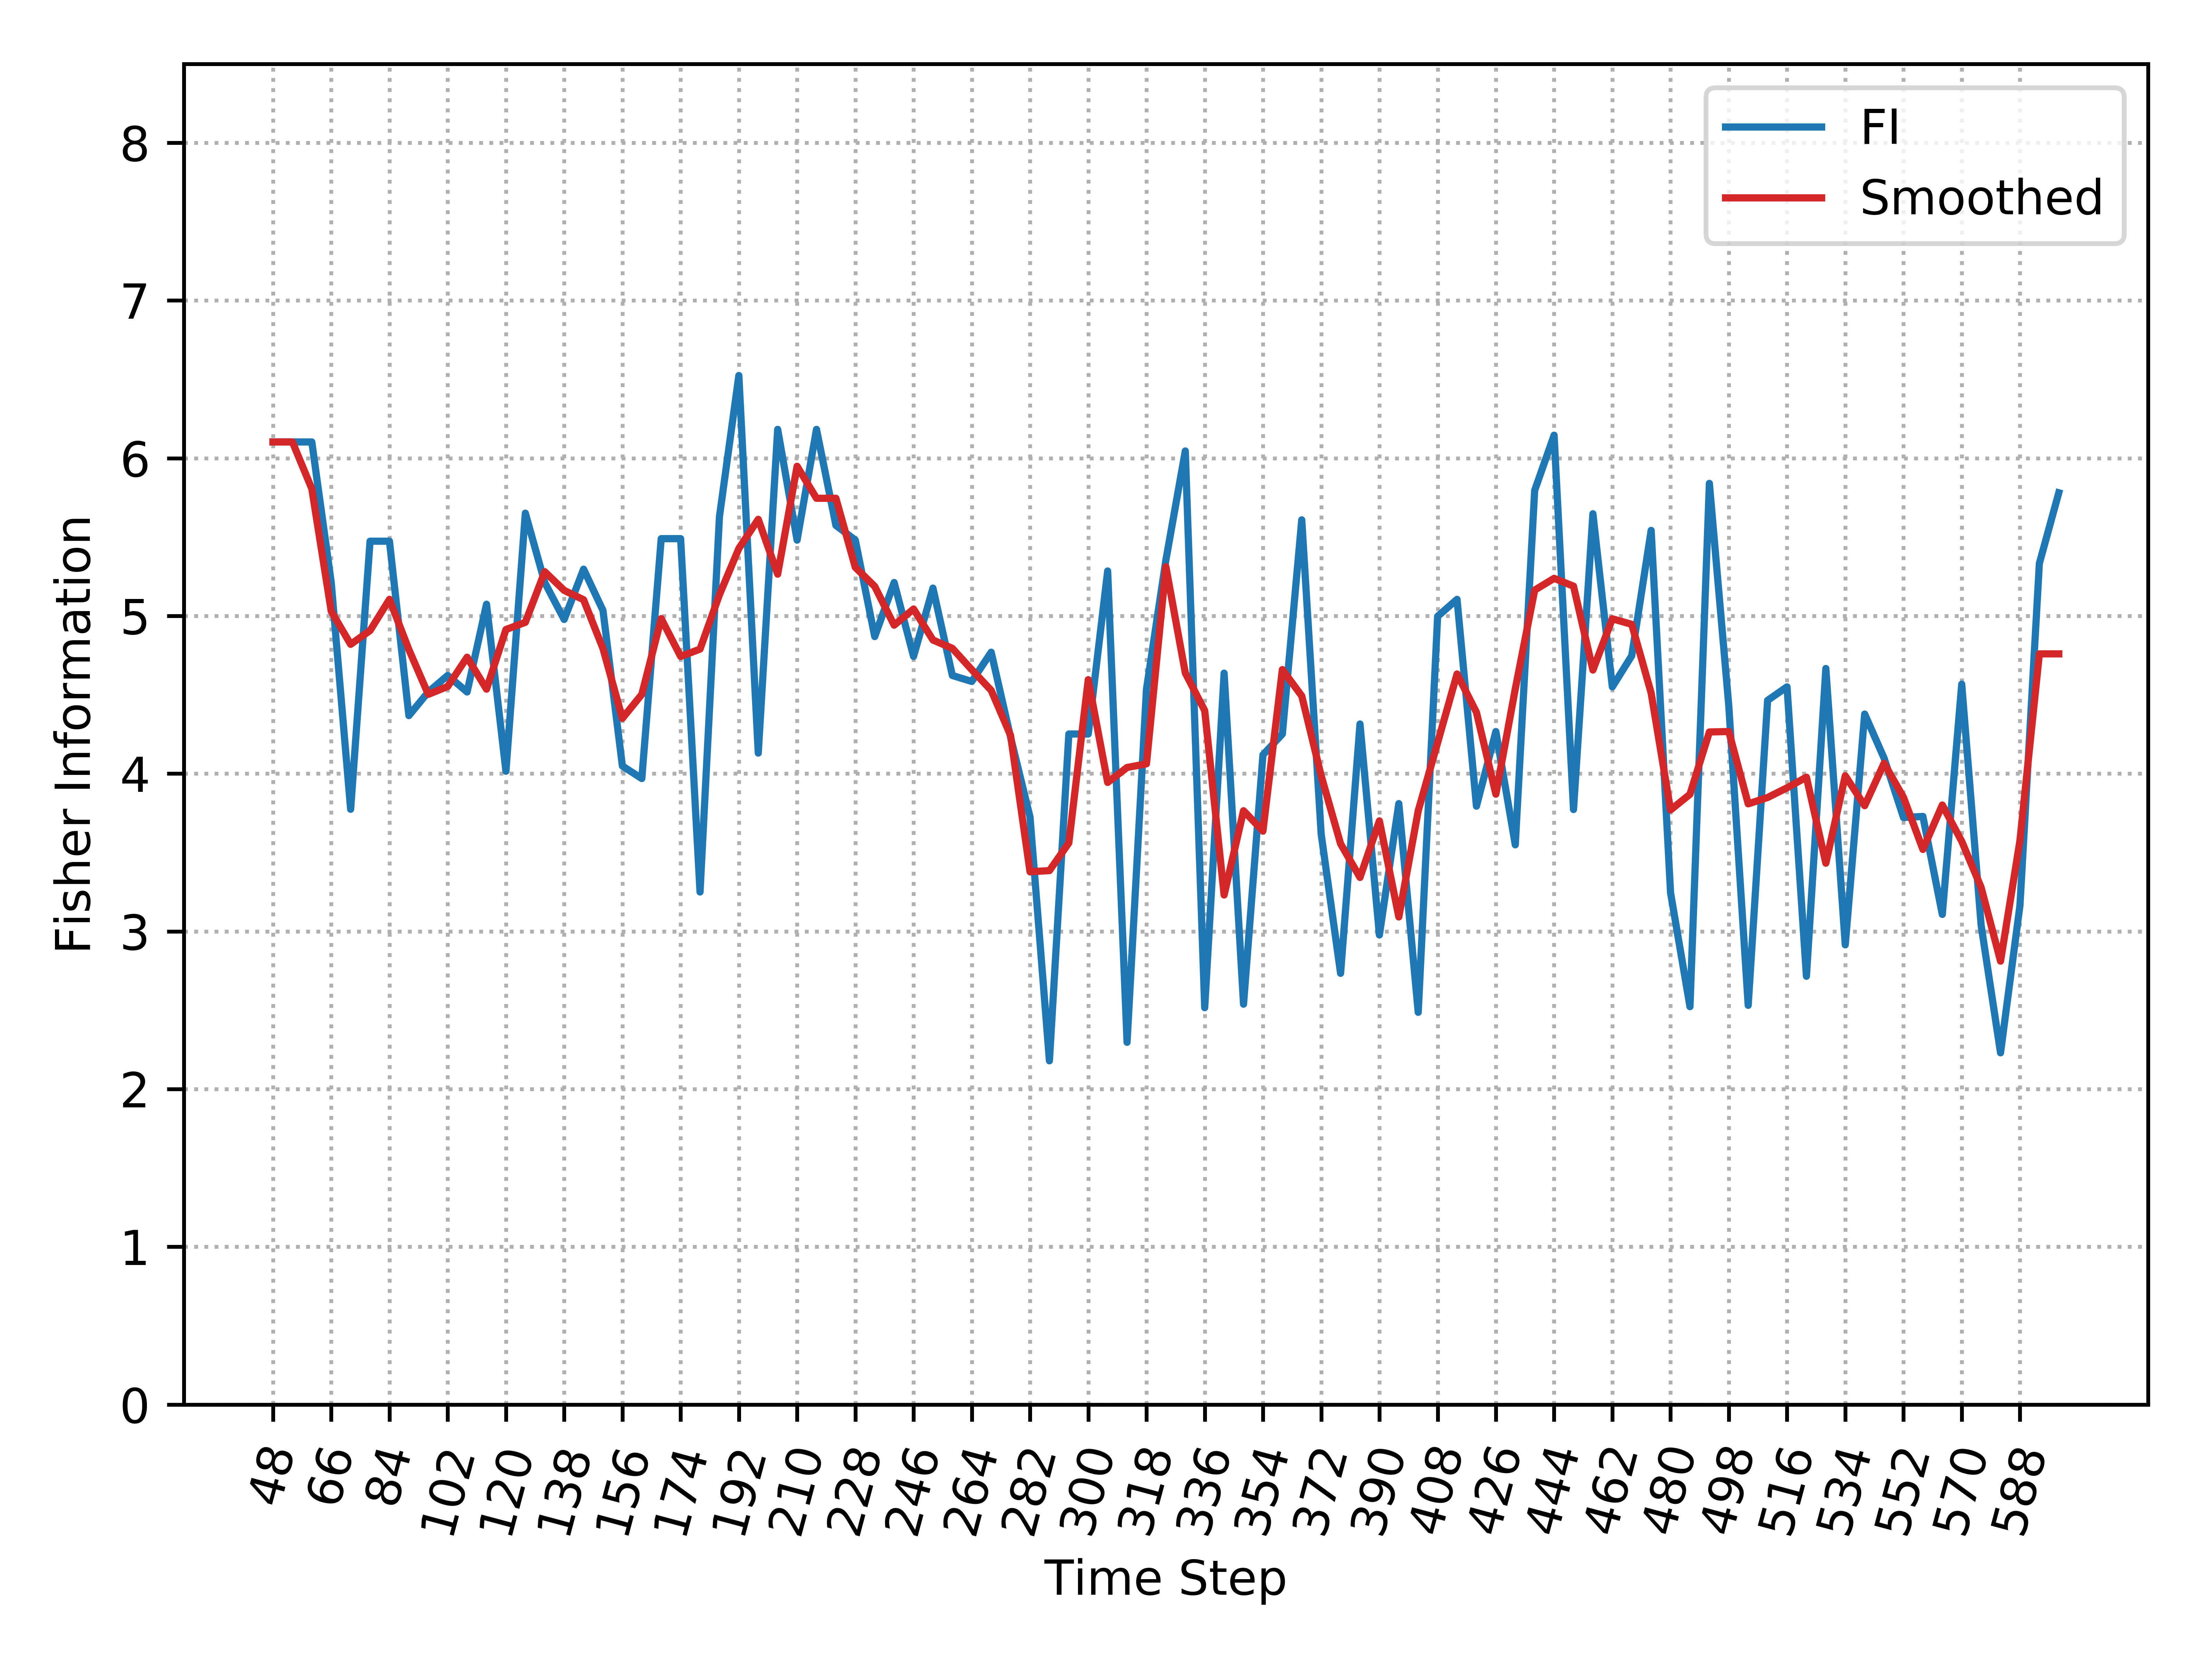

The file beside this chart, header and first rows:
, Time_Step, FI, Smooth_FI
0, 48, 6.103, 6.103
1, 54, 6.103, 6.103
2, 60, 6.103, 5.806
3, 66, 5.212, 5.03
4, 72, 3.774, 4.82
5, 78, 5.474, 4.907
6, 84, 5.474, 5.105
7, 90, 4.368, 4.787
8, 96, 4.518, 4.503
9, 102, 4.623, 4.553
10, 108, 4.518, 4.738
11, 114, 5.074, 4.536
12, 120, 4.015, 4.914
13, 126, 5.652, 4.96
14, 132, 5.212, 5.28
15, 138, 4.978, 5.162
16, 144, 5.297, 5.103
17, 150, 5.035, 4.793
18, 156, 4.049, 4.351
19, 162, 3.969, 4.503
20, 168, 5.49, 4.983
21, 174, 5.49, 4.743
22, 180, 3.25, 4.79
23, 186, 5.629, 5.135
24, 192, 6.525, 5.428
25, 198, 4.131, 5.613
26, 204, 6.183, 5.265
27, 210, 5.481, 5.949
28, 216, 6.183, 5.746
29, 222, 5.574, 5.746
30, 228, 5.481, 5.308
31, 234, 4.869, 5.187
32, 240, 5.212, 4.942
33, 246, 4.743, 5.044
34, 252, 5.176, 4.847
35, 258, 4.623, 4.795
36, 264, 4.585, 4.659
37, 270, 4.77, 4.528
38, 276, 4.23, 4.242
39, 282, 3.725, 3.378
40, 288, 2.179, 3.385
41, 294, 4.252, 3.561
42, 300, 4.252, 4.596
43, 306, 5.285, 3.944
44, 312, 2.297, 4.039
45, 318, 4.536, 4.062
46, 324, 5.354, 5.312
47, 330, 6.046, 4.639
48, 336, 2.516, 4.4
49, 342, 4.637, 3.231
50, 348, 2.539, 3.765
51, 354, 4.119, 3.636
52, 360, 4.251, 4.66
53, 366, 5.609, 4.493
54, 372, 3.618, 3.987
55, 378, 2.734, 3.556
56, 384, 4.315, 3.342
57, 390, 2.977, 3.701
58, 396, 3.81, 3.091
59, 402, 2.487, 3.765
... 33 more rows
